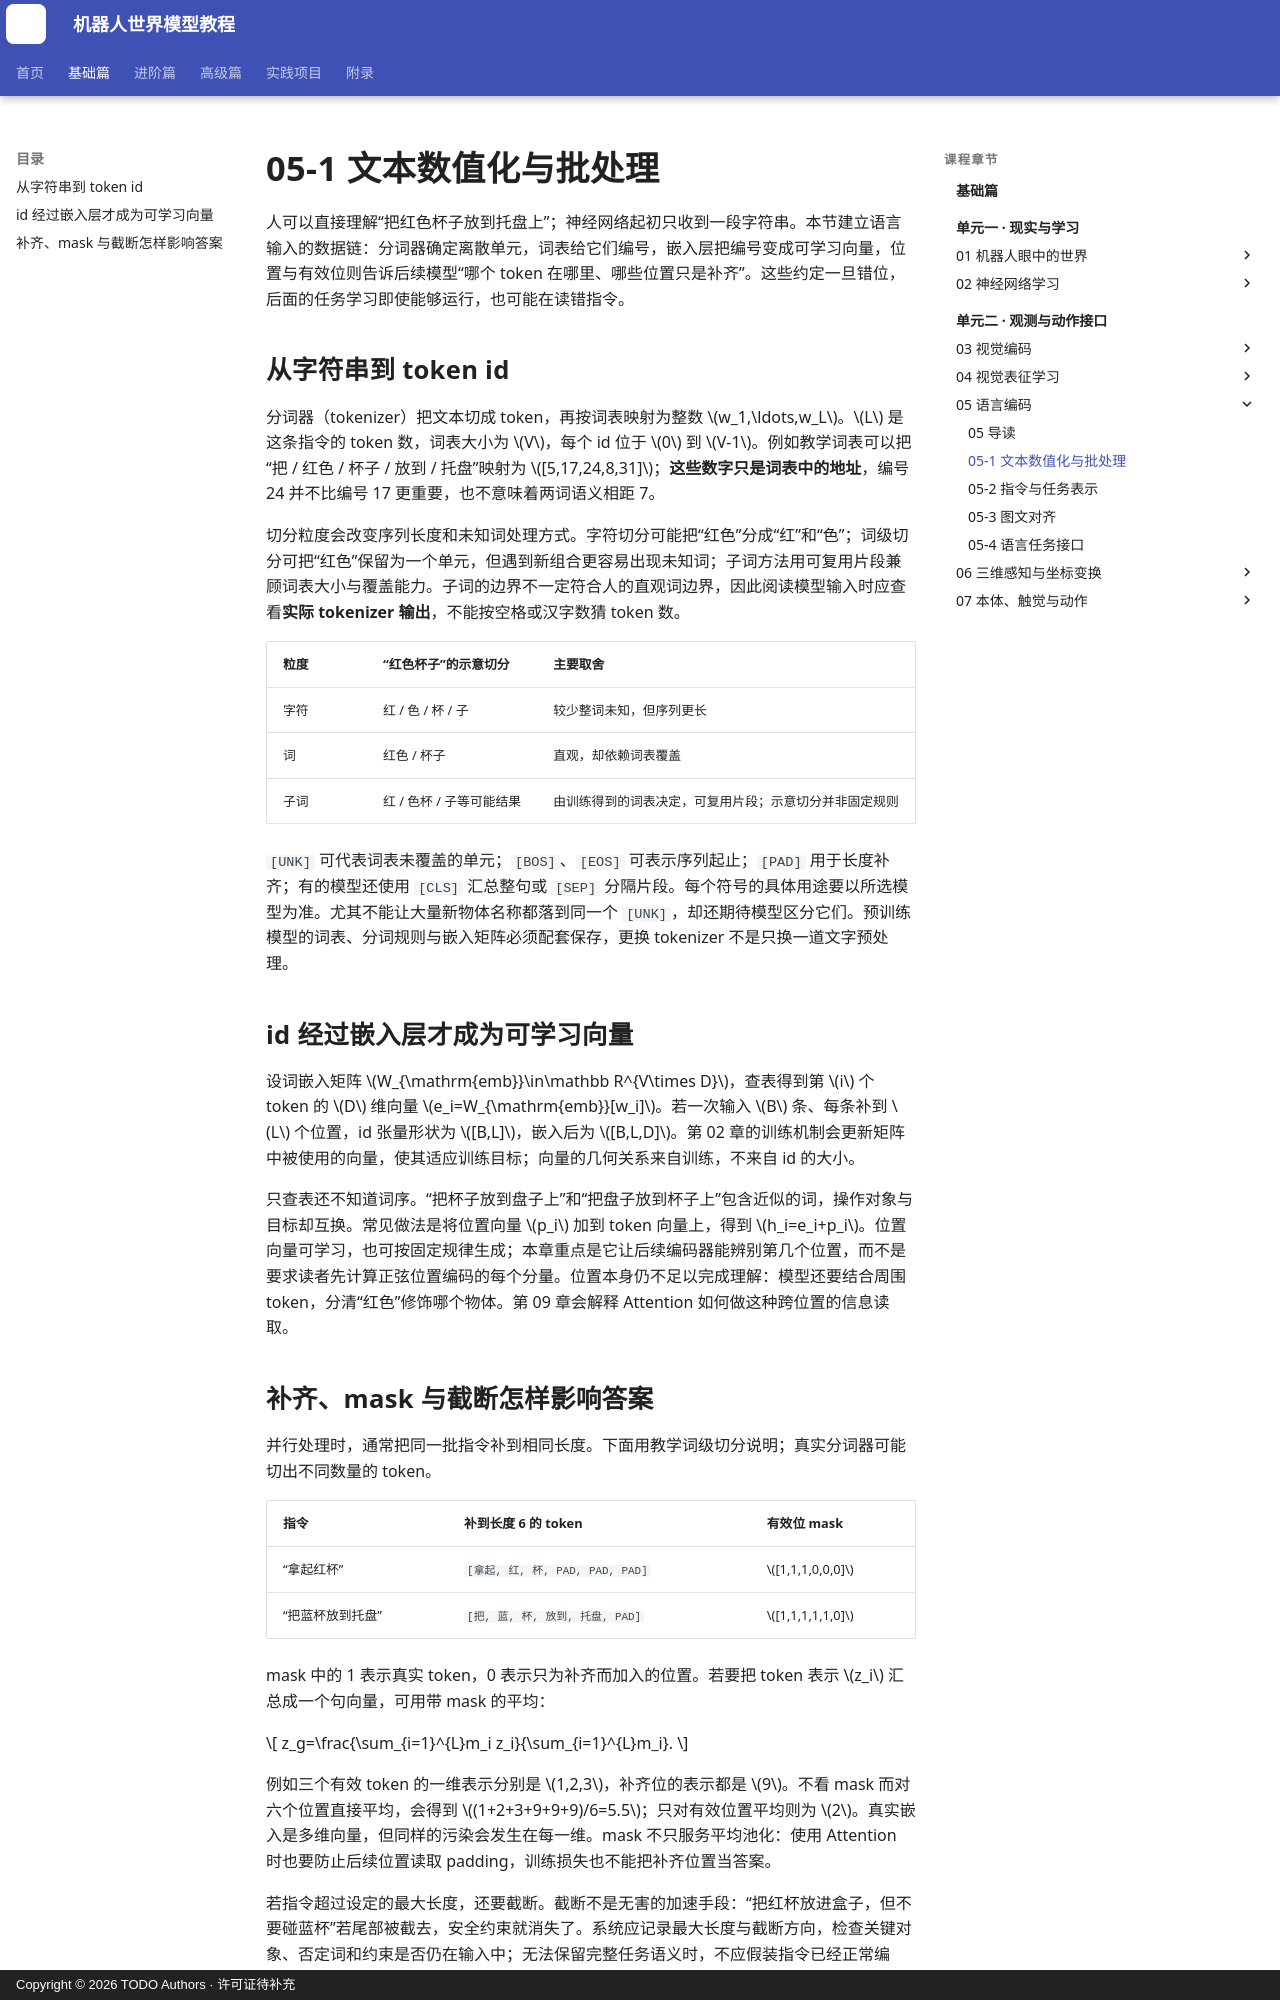

repository: qi-robotics/robot-world-model-tutorial · page: basics/05-1-tokenization-embedding-and-mask/index.html · generator: mkdocs · copyright: Copyright © 2026 TODO Authors · 许可证待补充

# 05-1 文本数值化与批处理

人可以直接理解“把红色杯子放到托盘上”；神经网络起初只收到一段字符串。本节建立语言输入的数据链：分词器确定离散单元，词表给它们编号，嵌入层把编号变成可学习向量，位置与有效位则告诉后续模型“哪个 token 在哪里、哪些位置只是补齐”。这些约定一旦错位，后面的任务学习即使能够运行，也可能在读错指令。

## 从字符串到 token id

分词器（tokenizer）把文本切成 token，再按词表映射为整数 $w_1,\ldots,w_L$。$L$ 是这条指令的 token 数，词表大小为 $V$，每个 id 位于 $0$ 到 $V-1$。例如教学词表可以把“把 / 红色 / 杯子 / 放到 / 托盘”映射为 $[5,17,24,8,31]$；**这些数字只是词表中的地址**，编号 24 并不比编号 17 更重要，也不意味着两词语义相距 7。

切分粒度会改变序列长度和未知词处理方式。字符切分可能把“红色”分成“红”和“色”；词级切分可把“红色”保留为一个单元，但遇到新组合更容易出现未知词；子词方法用可复用片段兼顾词表大小与覆盖能力。子词的边界不一定符合人的直观词边界，因此阅读模型输入时应查看**实际 tokenizer 输出**，不能按空格或汉字数猜 token 数。

| 粒度 | “红色杯子”的示意切分 | 主要取舍 |
| --- | --- | --- |
| 字符 | 红 / 色 / 杯 / 子 | 较少整词未知，但序列更长 |
| 词 | 红色 / 杯子 | 直观，却依赖词表覆盖 |
| 子词 | 红 / 色杯 / 子等可能结果 | 由训练得到的词表决定，可复用片段；示意切分并非固定规则 |

`[UNK]` 可代表词表未覆盖的单元；`[BOS]`、`[EOS]` 可表示序列起止；`[PAD]` 用于长度补齐；有的模型还使用 `[CLS]` 汇总整句或 `[SEP]` 分隔片段。每个符号的具体用途要以所选模型为准。尤其不能让大量新物体名称都落到同一个 `[UNK]`，却还期待模型区分它们。预训练模型的词表、分词规则与嵌入矩阵必须配套保存，更换 tokenizer 不是只换一道文字预处理。

## id 经过嵌入层才成为可学习向量

设词嵌入矩阵 $W_{\mathrm{emb}}\in\mathbb R^{V\times D}$，查表得到第 $i$ 个 token 的 $D$ 维向量 $e_i=W_{\mathrm{emb}}[w_i]$。若一次输入 $B$ 条、每条补到 $L$ 个位置，id 张量形状为 $[B,L]$，嵌入后为 $[B,L,D]$。第 02 章的训练机制会更新矩阵中被使用的向量，使其适应训练目标；向量的几何关系来自训练，不来自 id 的大小。

只查表还不知道词序。“把杯子放到盘子上”和“把盘子放到杯子上”包含近似的词，操作对象与目标却互换。常见做法是将位置向量 $p_i$ 加到 token 向量上，得到 $h_i=e_i+p_i$。位置向量可学习，也可按固定规律生成；本章重点是它让后续编码器能辨别第几个位置，而不是要求读者先计算正弦位置编码的每个分量。位置本身仍不足以完成理解：模型还要结合周围 token，分清“红色”修饰哪个物体。第 09 章会解释 Attention 如何做这种跨位置的信息读取。
